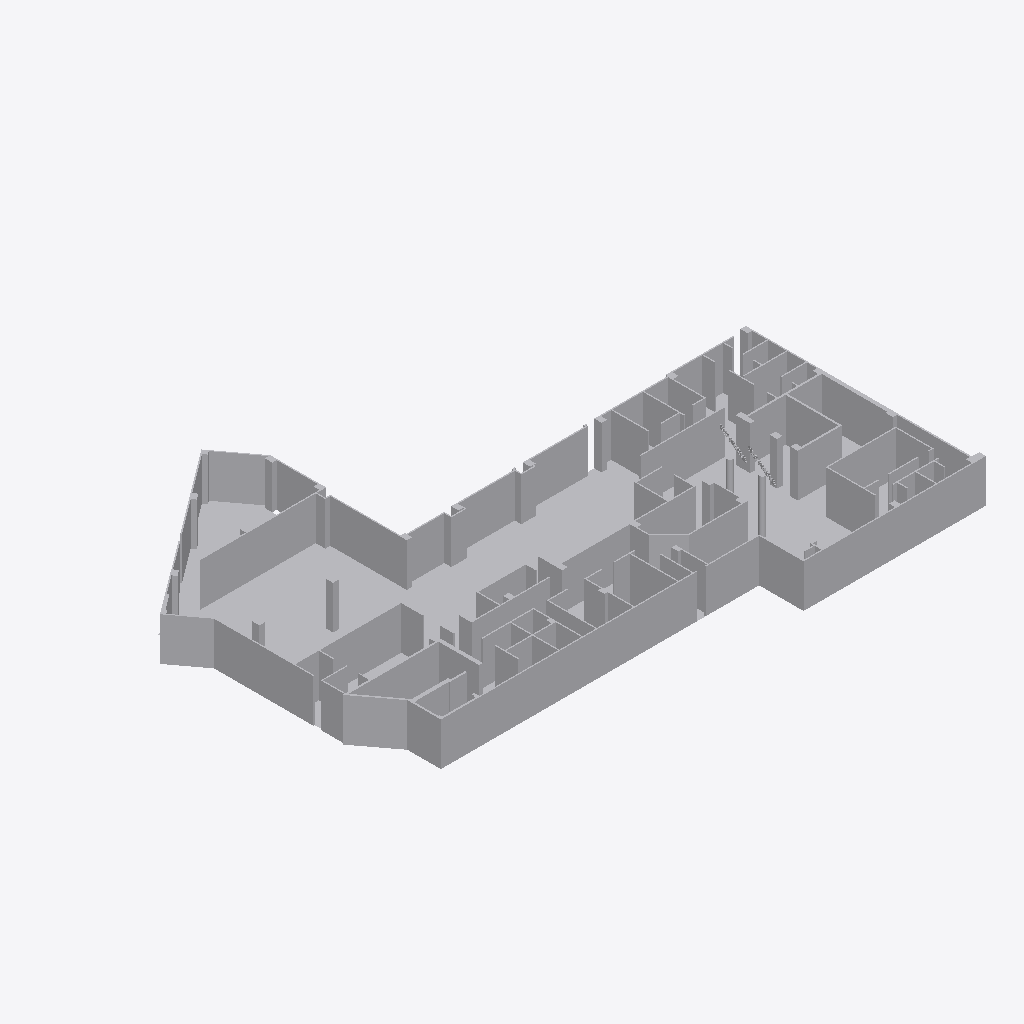
Isometric view of an IFC building model (IFC-SPF (STEP), schema IFC2X3, length unit millimetre), seen from the south-west, elements coloured by IFC class (only those large enough to see are counted): 4 other elements (light grey).
Extent 44.8 m × 32.4 m × 5.3 m (x, y, z). Storeys (1): Default Building Storey at 0.00 m. Elements (6): 6 IfcBuildingElementProxy.

HEADER;
FILE_DESCRIPTION(('ViewDefinition [CoordinationView]'),'2;1');
FILE_NAME('','2026-06-24T14:33:47',(''),(''),'','SketchUp Pro 2015','');
FILE_SCHEMA(('IFC2X3'));
ENDSEC;
DATA;
#1=IFCPROJECT('31iEOe_8H22B65fP8aYPVW',#2,'Default Project','Description of Default Project',$,$,$,(#20),#7);
#24=IFCSITE('0tmN_tm3H2vvLrw9M7HagR',#2,'Default Site','Description of Default Site',$,#25,$,$,.ELEMENT.,(24,28,0),(54,25,0),10.0,$,$);
#30=IFCBUILDING('21qMhc7kL6vBBw4bTXl1kp',#2,'Default Building','Description of Default Building',$,#31,$,$,.ELEMENT.,$,$,#36);
#37=IFCBUILDINGSTOREY('3C1GAcaxTA4Bcm1o0jPMdp',#2,'Default Building Storey','Description of Default Building Storey',$,#38,$,$,.ELEMENT.,0.0);
#19955=IFCBUILDINGELEMENTPROXY('0ivVg4uTH3_AQN9sWAaZFO',#2,'Object','Description of Object',$,#19956,#19961,$,$);
#25991=IFCBUILDINGELEMENTPROXY('2O37iJUlr0YRCaV2ixXym$',#2,'Object','Description of Object',$,#25992,#25997,$,$);
#47=IFCBUILDINGELEMENTPROXY('0dfQvxSdP9Pv0caKx0kMuS',#2,'','Description of Object',$,#48,#53,$,$);
#8453=IFCBUILDINGELEMENTPROXY('1fRRGEZELFZA29wuKfz5ti',#2,'','Description of Object',$,#8454,#8459,$,$);
ENDSEC;
